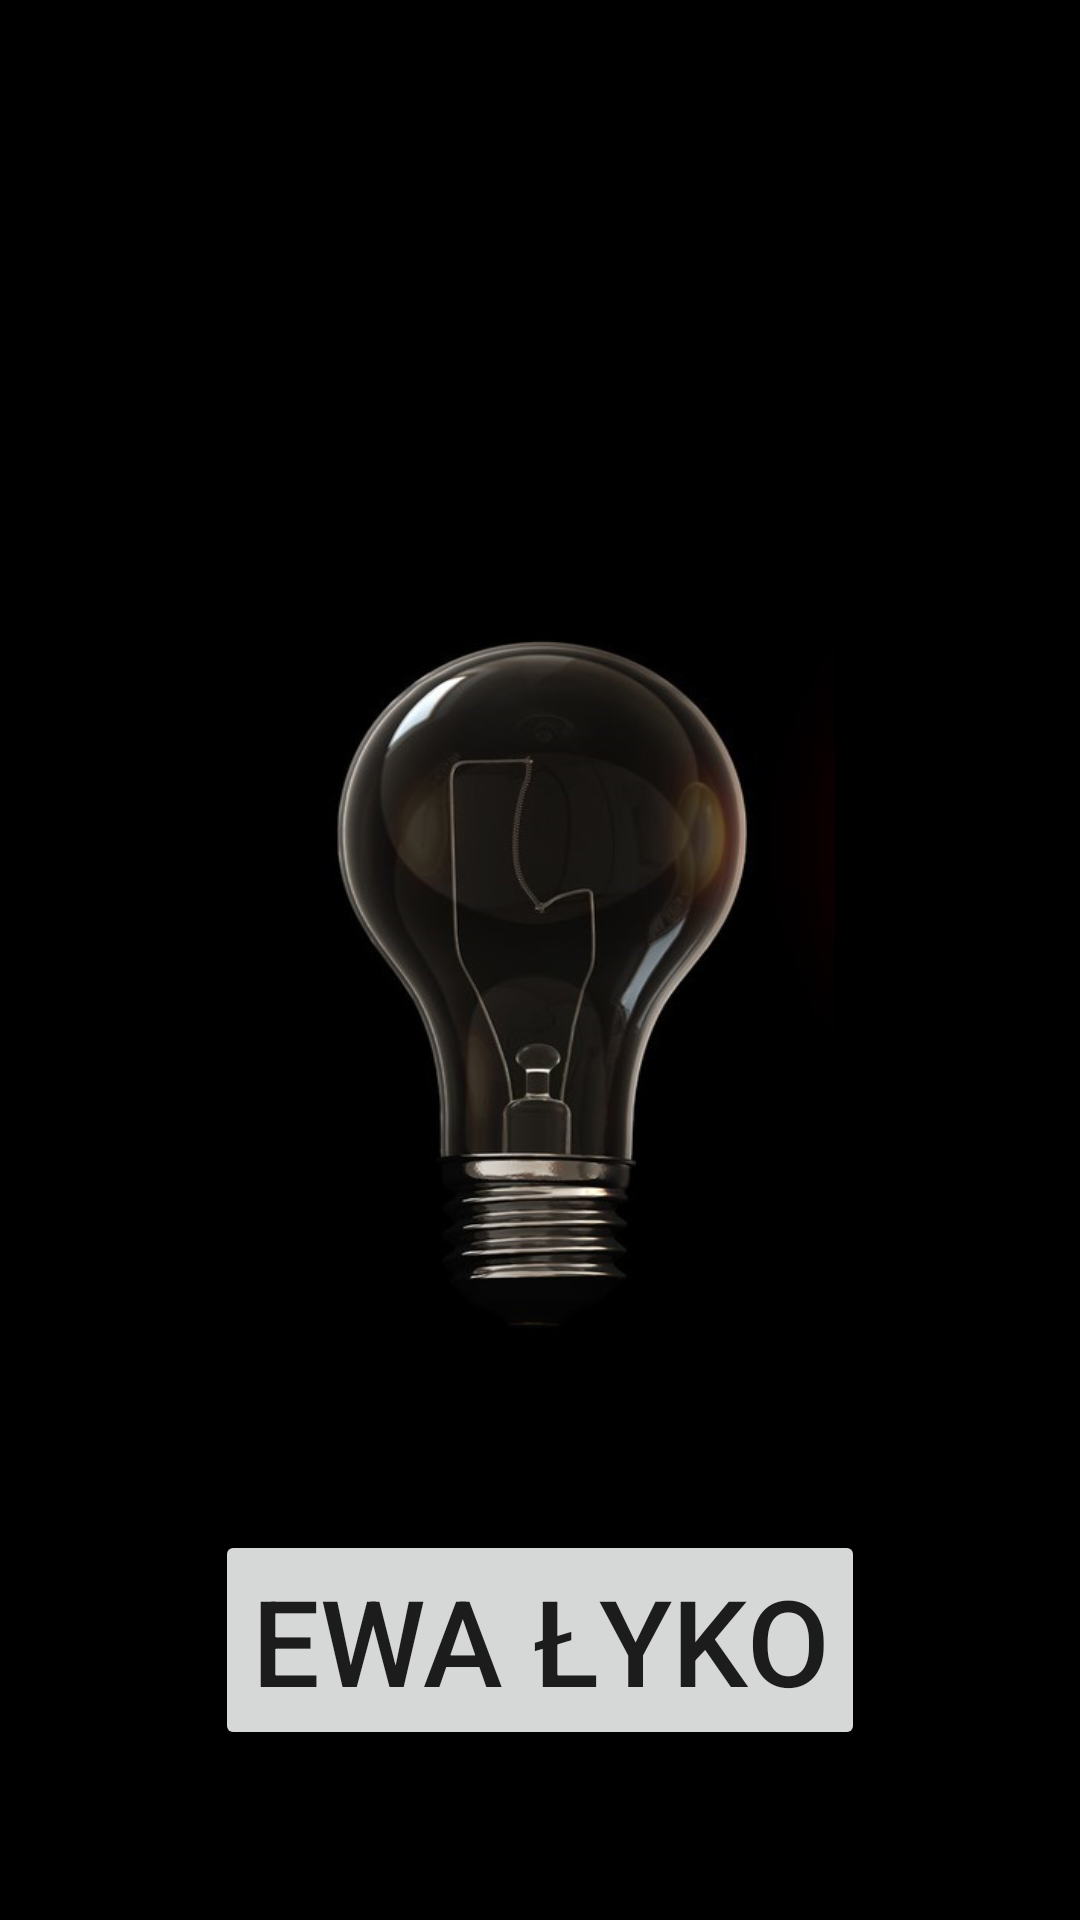

Here is an Android app screen rendered from its layout file. Give the layout XML and the strings, colors and styles it references.
<!-- AndroidManifest.xml: application theme AppTheme -->
<!-- res/layout/activity_abouth_autor.xml -->
<?xml version="1.0" encoding="utf-8"?>
<android.support.constraint.ConstraintLayout xmlns:android="http://schemas.android.com/apk/res/android"
    xmlns:app="http://schemas.android.com/apk/res-auto"
    xmlns:tools="http://schemas.android.com/tools"
    android:layout_width="match_parent"
    android:layout_height="match_parent"
    android:background="@android:color/black"
    tools:context="com.example.ewaew.muzyka.AbouthAutor">

    <ImageView
        android:id="@+id/light"
        android:layout_width="300dp"
        android:layout_height="300dp"
        app:layout_constraintBottom_toBottomOf="parent"
        app:layout_constraintLeft_toLeftOf="parent"
        app:layout_constraintRight_toRightOf="parent"
        app:layout_constraintTop_toTopOf="parent"
        android:scaleType="centerInside"
        android:src="@drawable/trans_off"/>

    <Button
        android:id="@+id/author_button"
        android:layout_width="wrap_content"
        android:layout_height="wrap_content"
        android:layout_marginEnd="8dp"
        android:layout_marginStart="8dp"
        android:layout_marginTop="40dp"
        android:text="@string/ewa_yko"
        android:textSize="40sp"
        app:layout_constraintEnd_toEndOf="parent"
        app:layout_constraintStart_toStartOf="parent"
        app:layout_constraintTop_toBottomOf="@+id/light" />
</android.support.constraint.ConstraintLayout>
<!-- resources referenced by this layout -->
<resources>
  <!-- drawable trans_off (drawable) -->
  <?xml version="1.0" encoding="utf-8"?>
  <transition xmlns:android="http://schemas.android.com/apk/res/android">
  
      <item android:drawable="@drawable/light_off"/>
      <item android:drawable="@drawable/light_on"/>
  </transition>
  <string name="ewa_yko">EWA ŁYKO</string>
  <style name="AppTheme" parent="Theme.AppCompat.Light.DarkActionBar">
          
          <item name="colorPrimary">@color/colorPrimary</item>
          <item name="colorPrimaryDark">@color/colorPrimaryDark</item>
          <item name="colorAccent">@color/colorAccent</item>
      </style>
  <!-- drawable light_off: jpg bitmap (drawable, 49570 bytes) -->
  <!-- drawable light_on: jpg bitmap (drawable, 55880 bytes) -->
  <!-- not gathered from this repository: default colours our renderer supplied (Android Studio template values) -->
  <color name="colorPrimary">#FF6200EE</color>
  <color name="colorPrimaryDark">#FF3700B3</color>
  <color name="colorAccent">#FF03DAC5</color>
</resources>
